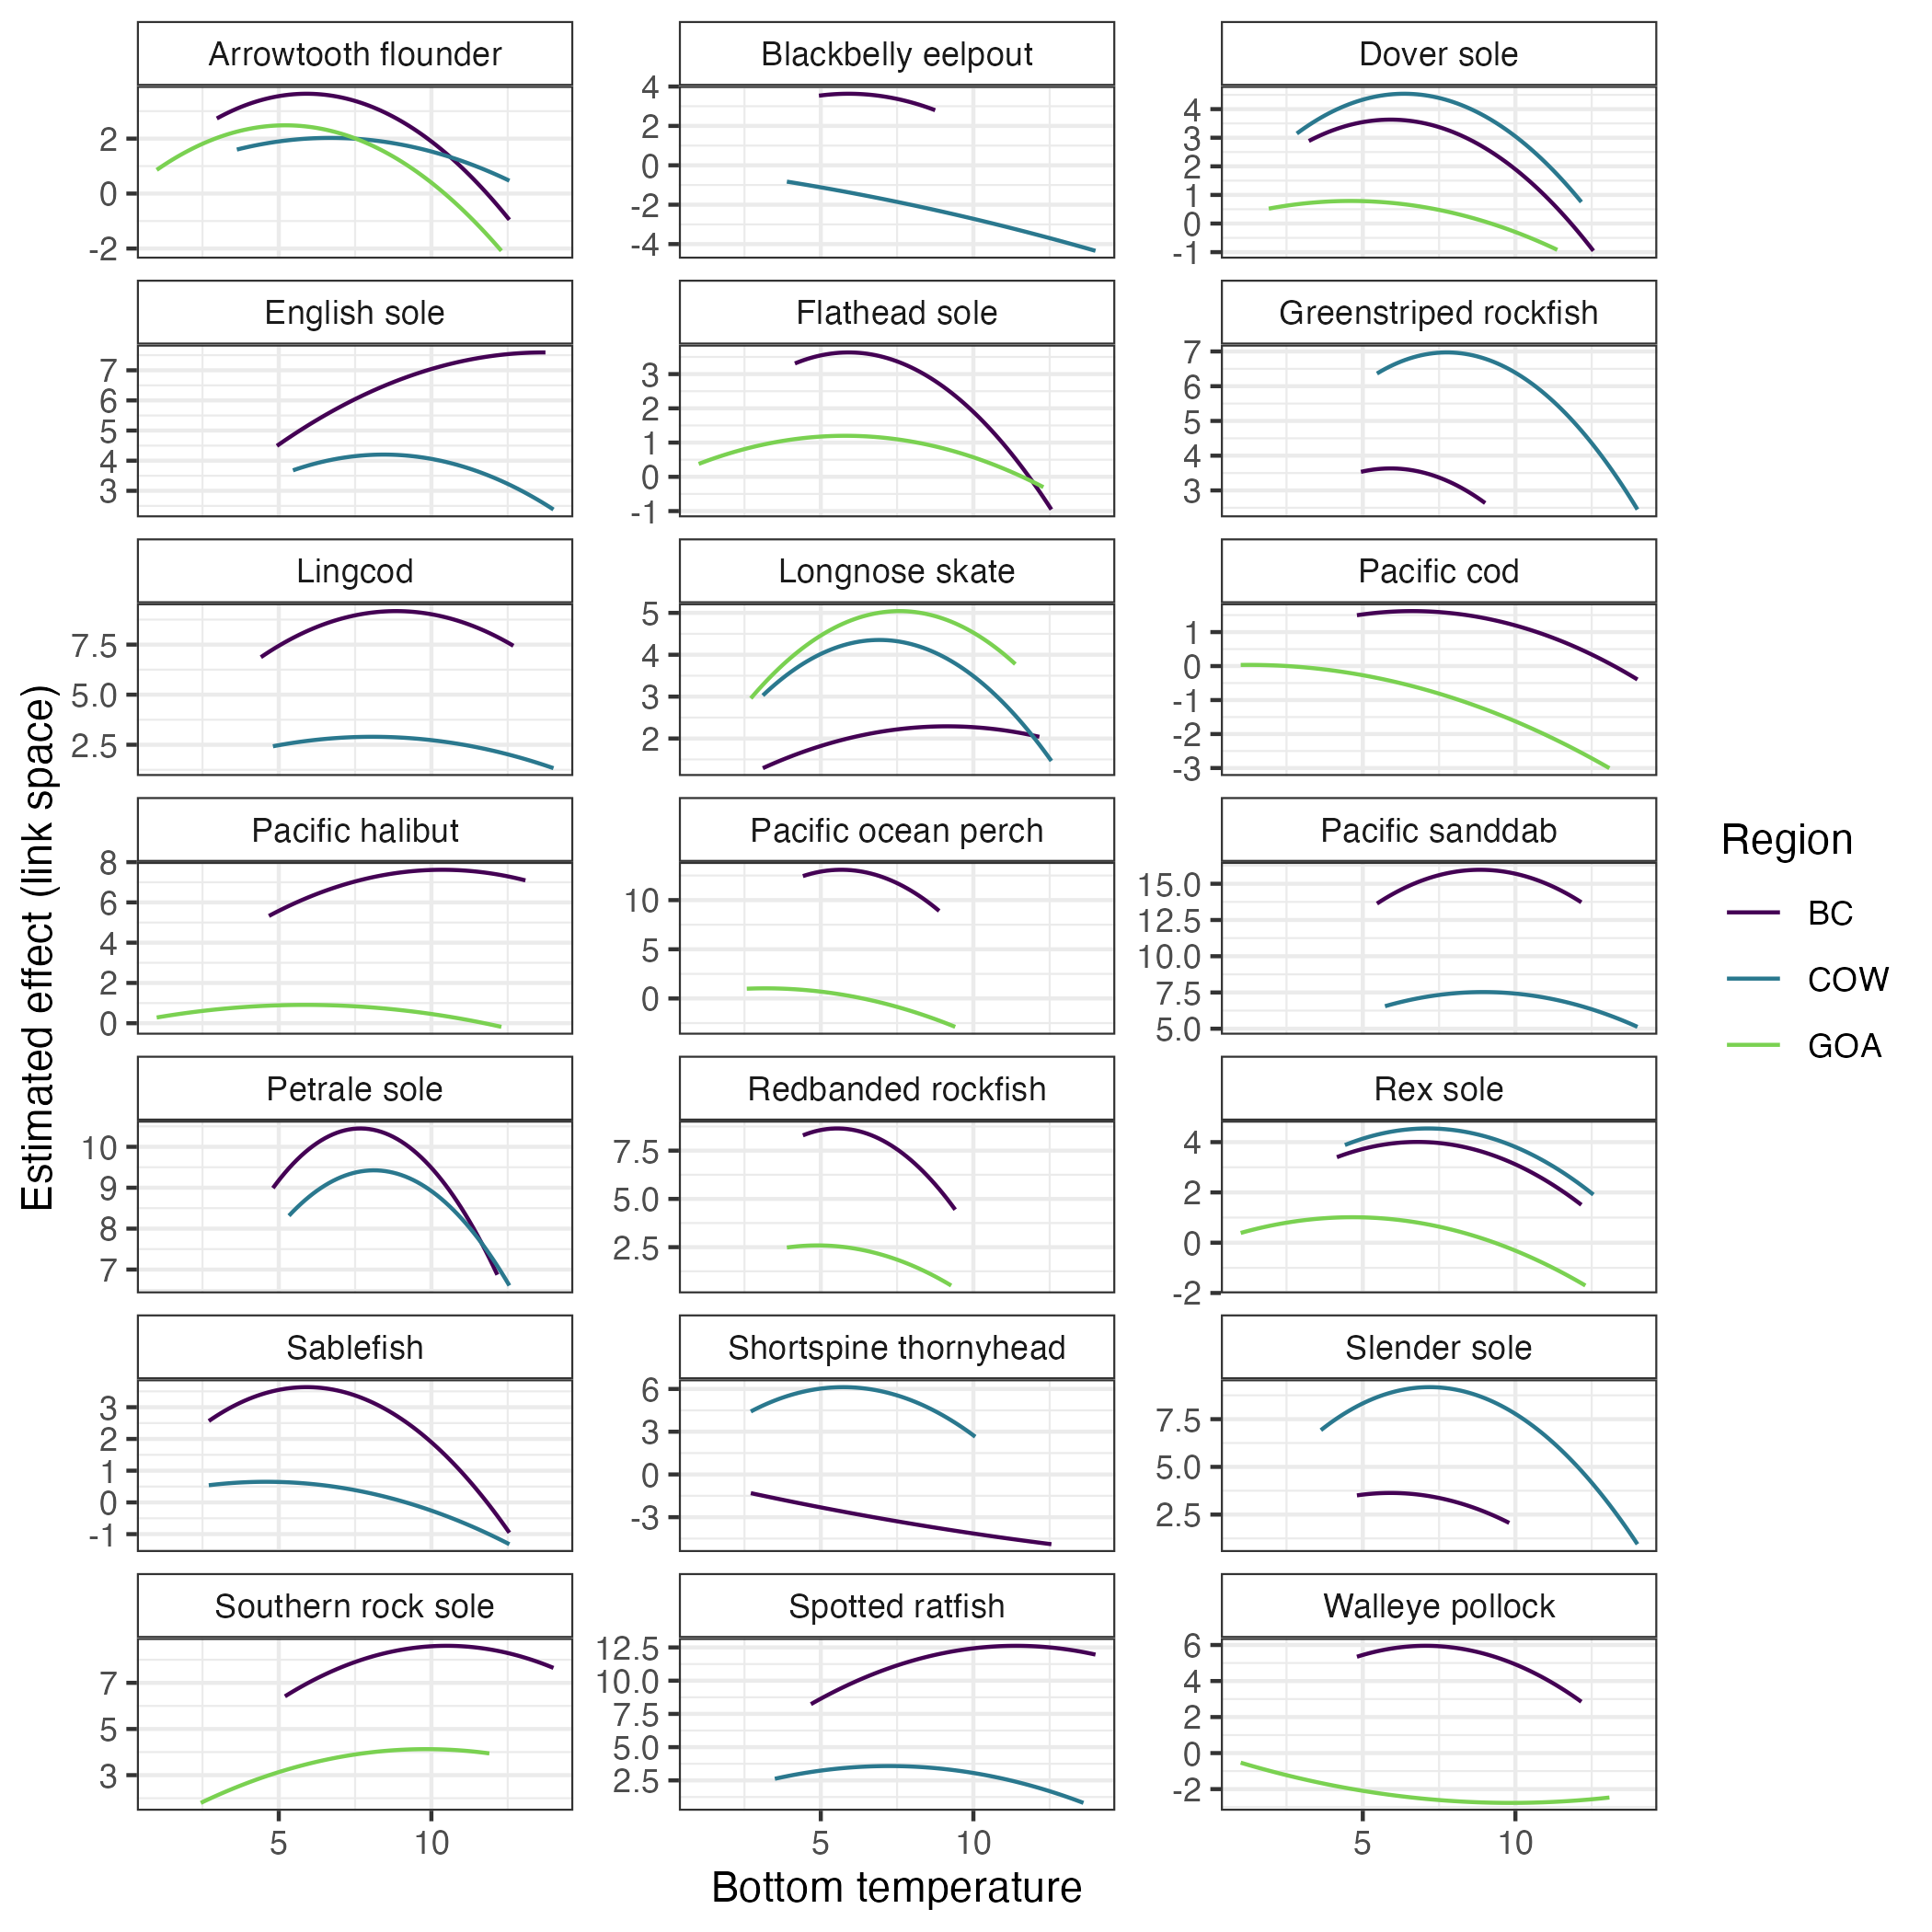

The script that saved this image:
library(ggplot2)
library(here)
library(dplyr)
library(sdmTMB)

df_goa <- read.csv(file=here(paste0("output/","goa","_output.csv")), 
              stringsAsFactors = FALSE)
df_bc <- read.csv(file=here(paste0("output/","bc","_output.csv")), 
                  stringsAsFactors = FALSE)
df_wc <- read.csv(file=here(paste0("output/","wc","_output.csv")), 
                 stringsAsFactors = FALSE)
df_wc$region <- "COW"
df_bc$region <- "BC"
df_goa$region <- "GOA"

df <- rbind(df_wc, df_bc, df_goa) %>%
  dplyr::filter(depth_effect == TRUE)
df$species <- tolower(df$species)

df$species = paste0(toupper(substr(df$species,1,1)), 
                    substr(df$species,2,nchar(df$species)))

# sort by the midpoint, which is same as sorting by % above / below
df$mid <- 0.5*(df$hi + df$lo)
df$mid_se <- sqrt((0.5^2)*(df$hi_se^2) + (0.5^2)*(df$lo_se^2))

# filter species with 2+ regions
df <- dplyr::group_by(df, species) %>% 
  dplyr::mutate(n = n()) %>% 
  dplyr::filter(n > 1) %>% 
  dplyr::select(-n)

# expand a dataframe of temp x species
df$ID <- seq(1,nrow(df))
expanded_df <- expand.grid(ID = unique(df$ID),
                          temp = seq(1,14,length.out=100))
expanded_df <- dplyr::left_join(expanded_df, df[,c("ID","species","b_env","b_env2","region")])

# for each region, create a set of limits for each species of the temps the species have been observed at
cow <- readRDS("survey_data/joined_nwfsc_data.rds")
cow_limits <- dplyr::filter(cow, cpue_kg_km2 > 0) %>%
                     dplyr::group_by(species) %>% 
                     dplyr::summarise(lo = min(temp,na.rm=T), hi = max(temp,na.rm=T))
bc <- readRDS("survey_data/bc_data_2021.rds")
bc_limits <- dplyr::filter(bc, cpue_kg_km2 > 0) %>%
  dplyr::group_by(species) %>% 
  dplyr::summarise(lo = min(temperature,na.rm=T), hi = max(temperature,na.rm=T))
goa <- readRDS("survey_data/joined_goa_data.rds")
goa_limits <- dplyr::filter(goa, cpue_kg_km2 > 0) %>%
  dplyr::group_by(species) %>% 
  dplyr::summarise(lo = min(temp,na.rm=T), hi = max(temp,na.rm=T))

# add in region-specific limits, and filter data to exclude points beond ranges that haven't been observed
cow_limits$species <- paste0(toupper(substr(cow_limits$species,1,1)), substr(cow_limits$species,2,length(cow_limits$species)))
df_cow <- dplyr::filter(expanded_df, region == "COW") %>%
  dplyr::left_join(cow_limits) %>%
  dplyr::filter(temp > lo, temp < hi)
bc_limits$species <- paste0(toupper(substr(bc_limits$species,1,1)), substr(bc_limits$species,2,length(bc_limits$species)))
df_bc <- dplyr::filter(expanded_df, region == "BC") %>%
  dplyr::left_join(bc_limits) %>%
  dplyr::filter(temp > lo, temp < hi)
goa_limits$species <- paste0(toupper(substr(goa_limits$species,1,1)), substr(goa_limits$species,2,length(goa_limits$species)))
df_goa <- dplyr::filter(expanded_df, region == "GOA") %>%
  dplyr::left_join(goa_limits) %>%
  dplyr::filter(temp > lo, temp < hi)

expanded_df_orig <- expanded_df

expanded_df <- rbind(df_cow, df_bc, df_goa)

# calculate predicted effect
expanded_df$effect <- expanded_df$temp * expanded_df$b_env + (expanded_df$temp^2) * expanded_df$b_env2

expanded_df = dplyr::rename(expanded_df, Region=region)

g1 <- expanded_df %>%
  ggplot(aes(temp, effect,col=Region)) + 
  #geom_line(aes(size=1), alpha=0.5) + 
  geom_line() + 
  scale_color_viridis_d(end=0.8) + 
  facet_wrap(~species,ncol=3, scale="free_y") +
  theme_bw() + xlab("Bottom temperature") + 
  ylab("Estimated effect (link space)") + 
  theme(strip.background =element_rect(fill="white"))

ggsave(g1, file = "plots/Figure_2_alt.png", height=7, width=7)



species_table <- read.csv("species_table.csv")
species_table <- dplyr::filter(species_table, n_region != 1)
cow_limits$species[which(cow_limits=="pacific spiny dogfish")] = "north pacific spiny dogfish"
goa_limits$species[which(goa_limits$species=="spiny dogfish")] = "north pacific spiny dogfish"
all_limits <- rbind(bc_limits, cow_limits, goa_limits)
range_all <- dplyr::filter(all_limits, tolower(species) %in% species_table$species) %>%
  dplyr::group_by(species) %>%
  dplyr::summarize(lo = min(lo), hi = max(hi))

range_all$species <- paste0(toupper(substr(range_all$species,1,1)), substr(range_all$species,2,length(range_all$species)))

expanded_df2 <- dplyr::left_join(expanded_df_orig, range_all)
expanded_df2 <- dplyr::filter(expanded_df2,
                             temp > lo, temp < hi)

species_table$b0 <- NA
species_table$b1 <- NA
species_table$b2 <- NA
for(i in 1:nrow(species_table)) {
  this_species <- species_table$species[i]
  f = readRDS(file = paste0("output/all/", this_species, ".rds"))
  aics = rep(NA, 4)
  for(j in 1:length(aics)) {
    s = try(sanity(f[[j]]), silent=TRUE)
    if(class(s) != "try-error") {
      if(s$hessian_ok * s$eigen_values_ok * s$nlminb_ok == 1) {
        # keep
        aics[j] = AIC(f[[j]])
      }
    }
  }
  best <- which.min
  # grab coefs from model 4
  coefs = try(as.numeric(unlist(tidy(f[[4]])[1:2,"estimate"])), silent=TRUE)
  if(class(coefs) != "try-error") {
    species_table$b1[i] = coefs[1]
    species_table$b2[i] = coefs[2]
    
    # calculate mean intercept
    indx <- which(tidy(f[[4]])$term %in% c("regionBC","regionCOW","regionGOA"))
    species_table$b0[i] <- mean(as.numeric(unlist(tidy(f[[4]])[indx,"estimate"])))
  }
}

species_table$species <- paste0(toupper(substr(species_table$species,1,1)), substr(species_table$species,2,length(species_table$species)))
expanded_df2 <- dplyr::left_join(expanded_df2, species_table[,c("species","b1","b2")])
expanded_df2$effect <- expanded_df2$b1 * expanded_df2$temp + expanded_df2$b2 * expanded_df2$temp * expanded_df2$temp
expanded_df2 <- dplyr::arrange(expanded_df2, species, temp)

expanded_df2 <- dplyr::rename(expanded_df2, Region = region)
expanded_df2$Region = "Combined"


combo <- rbind(expanded_df, dplyr::select(expanded_df2, -b1, -b2))

combo$Region <- as.factor(combo$Region, levels = c("BC","COW","GOA"))

d <- dplyr::filter(combo, Region!="Combined")
d$Region <- factor(d$Region, levels = c("GOA","BC","COW"))

g2 <- d %>%
  ggplot(aes(temp, effect,col=Region)) + 
  #geom_line(aes(size=1), alpha=0.5) + 
  geom_line(size=1,alpha=0.8) + 
  scale_color_viridis_d(end=0.8) + 
  facet_wrap(~species,ncol=7, scale="free_y") +
  theme_bw() + xlab("Bottom temperature") + 
  ylab("Estimated effect (link space)") + 
  theme(strip.background =element_rect(fill="white")) + 
  geom_line(data = dplyr::filter(combo, Region=="Combined"), col="grey10", size=1.4, alpha=0.8)

ggsave(g2, file = "plots/Figure_2_alt_combined.png", height=5, width=12)



g3 <- d %>%
  dplyr::filter(species %in% c("Arrowtooth flounder", "Longnose skate", "Pacific cod", "Petrale sole")) %>%
  ggplot(aes(temp, effect,col=Region)) + 
  #geom_line(aes(size=1), alpha=0.5) + 
  geom_line(size=1,alpha=0.8) + 
  scale_color_viridis_d(end=0.8) + 
  facet_wrap(~species,ncol=2, scale="free_y") +
  theme_bw() + xlab("Bottom temperature") + 
  ylab("Estimated effect (link space)") + 
  theme(strip.background =element_rect(fill="white")) + 
  geom_line(data = dplyr::filter(combo, Region=="Combined",species %in% c("Arrowtooth flounder", "Longnose skate", "Pacific cod", "Petrale sole")), col="grey10", size=1.4, alpha=0.8) +
  theme(text = element_text(size=20))
ggsave(g3, file = "plots/Figure_2_alt_combined_foreccwo.png")

# calculate quadratic lo / hi
species_table$lo = NA
species_table$hi = NA
for(i in 1:nrow(species_table)) {
  a = species_table$b2[i]
  b = species_table$b1[i]
  c = species_table$b0[i]
  roots = (-b -sqrt(b*b-4*a*c))/(2*a)
  roots[2] = (-b +sqrt(b*b-4*a*c))/(2*a)
  species_table$lo[i] = max(min(roots), 0)
  species_table$hi[i] = max(roots)
}

species_table$diff <- species_table$hi - species_table$lo
species_table$mid <- (species_table$hi - species_table$lo)/2
ranges <- dplyr::filter(species_table, !is.na(diff)) %>%
  dplyr::arrange(diff)
ranges$species = factor(ranges$species, levels = ranges$species)

g4 <- ggplot(ranges, aes(species, mid)) + 
  #geom_vline(aes(xintercept=0)) + 
  geom_linerange(aes(ymin=lo,ymax=hi), col=viridis(1), size=1.5) + 
  ylab("Celsius") + 
  xlab("") + 
  coord_flip() + 
  theme_bw() + 
  theme(text = element_text(size=15))
ggsave(g4, file = "plots/Ranges_fig_foreccwo.png")

